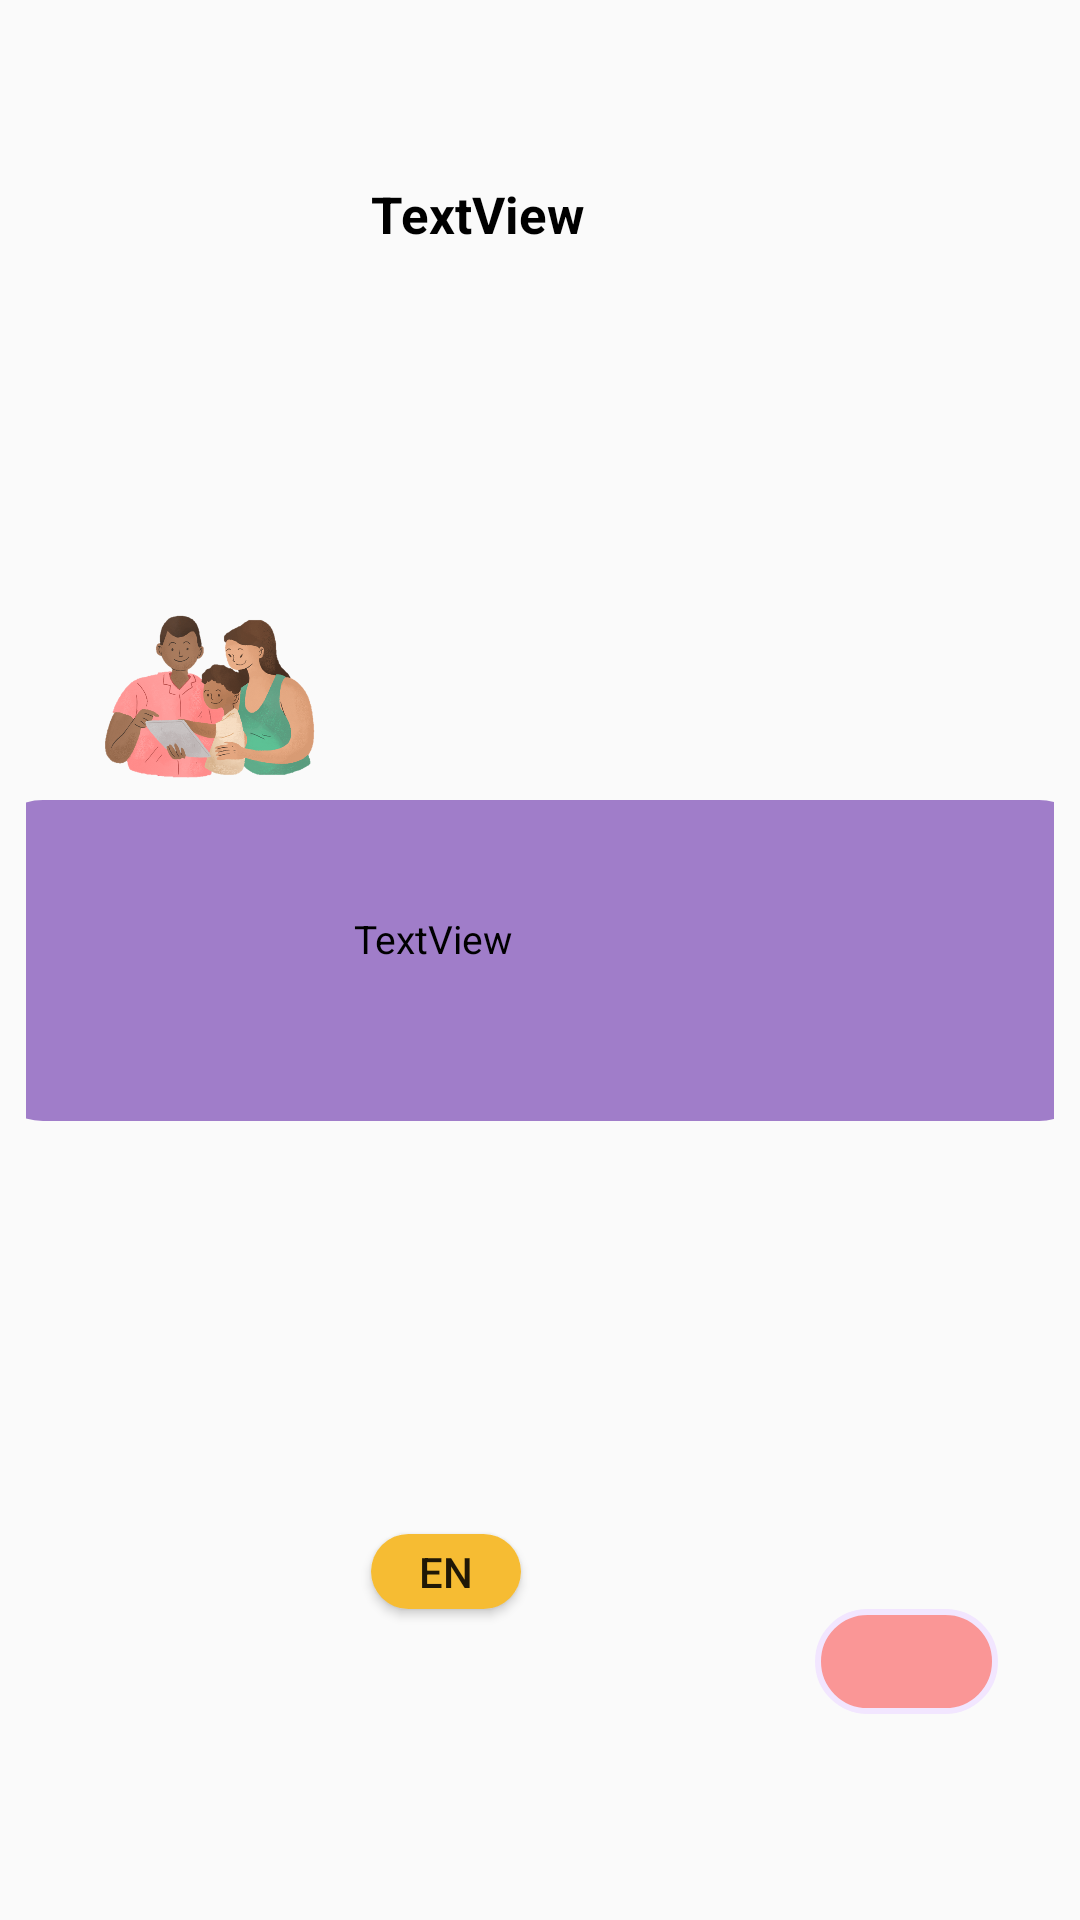

Android layout source for this screen:
<!-- AndroidManifest.xml: application theme Theme.Baby_cry_Identfication -->
<!-- res/layout/rowstories.xml -->
<?xml version="1.0" encoding="utf-8"?>
<androidx.constraintlayout.widget.ConstraintLayout xmlns:android="http://schemas.android.com/apk/res/android"
    xmlns:app="http://schemas.android.com/apk/res-auto"
    xmlns:tools="http://schemas.android.com/tools"
    android:layout_width="match_parent"
    android:layout_height="wrap_content"
    android:padding="8.5dp">

    <View
        android:id="@+id/view2"
        android:layout_width="372dp"
        android:layout_height="107dp"
        android:background="@drawable/botton_background_parent1"
        app:layout_constraintBottom_toBottomOf="parent"
        app:layout_constraintEnd_toEndOf="parent"
        app:layout_constraintHorizontal_bias="0.5"
        app:layout_constraintStart_toStartOf="parent"
        app:layout_constraintTop_toTopOf="parent"
        app:layout_constraintVertical_bias="0.5" />

    <ImageView
        android:id="@+id/audioImage"
        android:layout_width="96dp"
        android:layout_height="102dp"
        android:layout_alignParentTop="true"
        app:layout_constraintBottom_toBottomOf="parent"
        app:layout_constraintEnd_toEndOf="parent"
        app:layout_constraintHorizontal_bias="0.054"
        app:layout_constraintStart_toStartOf="parent"
        app:layout_constraintTop_toTopOf="parent"
        app:layout_constraintVertical_bias="0.333"
        app:srcCompat="@drawable/img_27" />

    <TextView
        android:id="@+id/tutorialtilte"
        android:layout_width="209dp"
        android:layout_height="33dp"
        android:layout_alignParentTop="true"
        android:layout_alignParentEnd="true"
        android:layout_toEndOf="@+id/audioImage"
        android:text="TextView"
        android:textAlignment="textStart"
        android:textColor="@color/black"
        android:textSize="17dp"
        android:textStyle="bold"
        app:layout_constraintBottom_toBottomOf="parent"
        app:layout_constraintEnd_toEndOf="parent"
        app:layout_constraintHorizontal_bias="0.861"
        app:layout_constraintStart_toStartOf="parent"
        app:layout_constraintTop_toTopOf="parent"
        app:layout_constraintVertical_bias="0.087" />

    <TextView
        android:id="@+id/RowAirYear"
        android:layout_width="212dp"
        android:layout_height="20dp"
        android:layout_alignParentTop="true"
        android:layout_alignParentEnd="true"
        android:layout_toEndOf="@+id/audioImage"
        android:text="TextView"
        android:textAlignment="textStart"
        android:textColor="@color/black"
        android:textSize="13dp"
        app:layout_constraintBottom_toBottomOf="parent"
        app:layout_constraintEnd_toEndOf="parent"
        app:layout_constraintHorizontal_bias="0.838"
        app:layout_constraintStart_toStartOf="parent"
        app:layout_constraintTop_toTopOf="parent"
        app:layout_constraintVertical_bias="0.49" />

    <Button
        android:id="@+id/languageButton"
        android:layout_width="50dp"
        android:layout_height="25dp"
        android:layout_weight="1"
        android:background="@drawable/botton_background_parent5"
        android:text="EN"
        app:layout_constraintBottom_toBottomOf="parent"
        app:layout_constraintEnd_toEndOf="parent"
        app:layout_constraintHorizontal_bias="0.393"
        app:layout_constraintStart_toStartOf="parent"
        app:layout_constraintTop_toTopOf="parent"
        app:layout_constraintVertical_bias="0.841" />

    <ImageButton
        android:id="@+id/AudioButton"
        android:layout_width="61dp"
        android:layout_height="35dp"
        android:background="@drawable/botton_background_parent8"
        app:layout_constraintBottom_toBottomOf="parent"
        app:layout_constraintEnd_toEndOf="parent"
        app:layout_constraintHorizontal_bias="0.934"
        app:layout_constraintStart_toStartOf="parent"
        app:layout_constraintTop_toTopOf="parent"
        app:layout_constraintVertical_bias="0.898"
        app:srcCompat="@drawable/ic_launcher_foreground" />

</androidx.constraintlayout.widget.ConstraintLayout>
<!-- resources referenced by this layout -->
<resources>
  <color name="black">#FF000000</color>
  <!-- drawable botton_background_parent1 (drawable) -->
  <?xml version="1.0" encoding="utf-8"?>
  <shape xmlns:android="http://schemas.android.com/apk/res/android">
      <solid android:color="@color/Dark_purple" />
      <corners android:radius="20dp" />
  </shape>
  <!-- drawable botton_background_parent5 (drawable) -->
  <?xml version="1.0" encoding="utf-8"?>
  <shape xmlns:android="http://schemas.android.com/apk/res/android">
      <solid android:color="@color/gold_yellow" />
      <corners android:radius="20dp" />
  </shape>
  <!-- drawable botton_background_parent8 (drawable) -->
  <?xml version="1.0" encoding="utf-8"?>
  <shape xmlns:android="http://schemas.android.com/apk/res/android">
      <solid android:color="@color/pink" />
      <corners android:radius="20dp" />
      <stroke android:width="2dp" android:color="@color/purple_white" />
  </shape>
  <!-- drawable img_27: png bitmap (drawable, 400967 bytes) -->
  <style name="Theme.Baby_cry_Identfication" parent="Base.Theme.Baby_cry_Identfication" />
  <color name="Dark_purple">#A07DC9</color>
  <color name="gold_yellow">#F6BC33</color>
  <color name="pink">#FA9696</color>
  <color name="purple_white">#F2E6FF</color>
  <style name="Base.Theme.Baby_cry_Identfication" parent="Theme.AppCompat.Light.NoActionBar">
          
          
      </style>
</resources>
